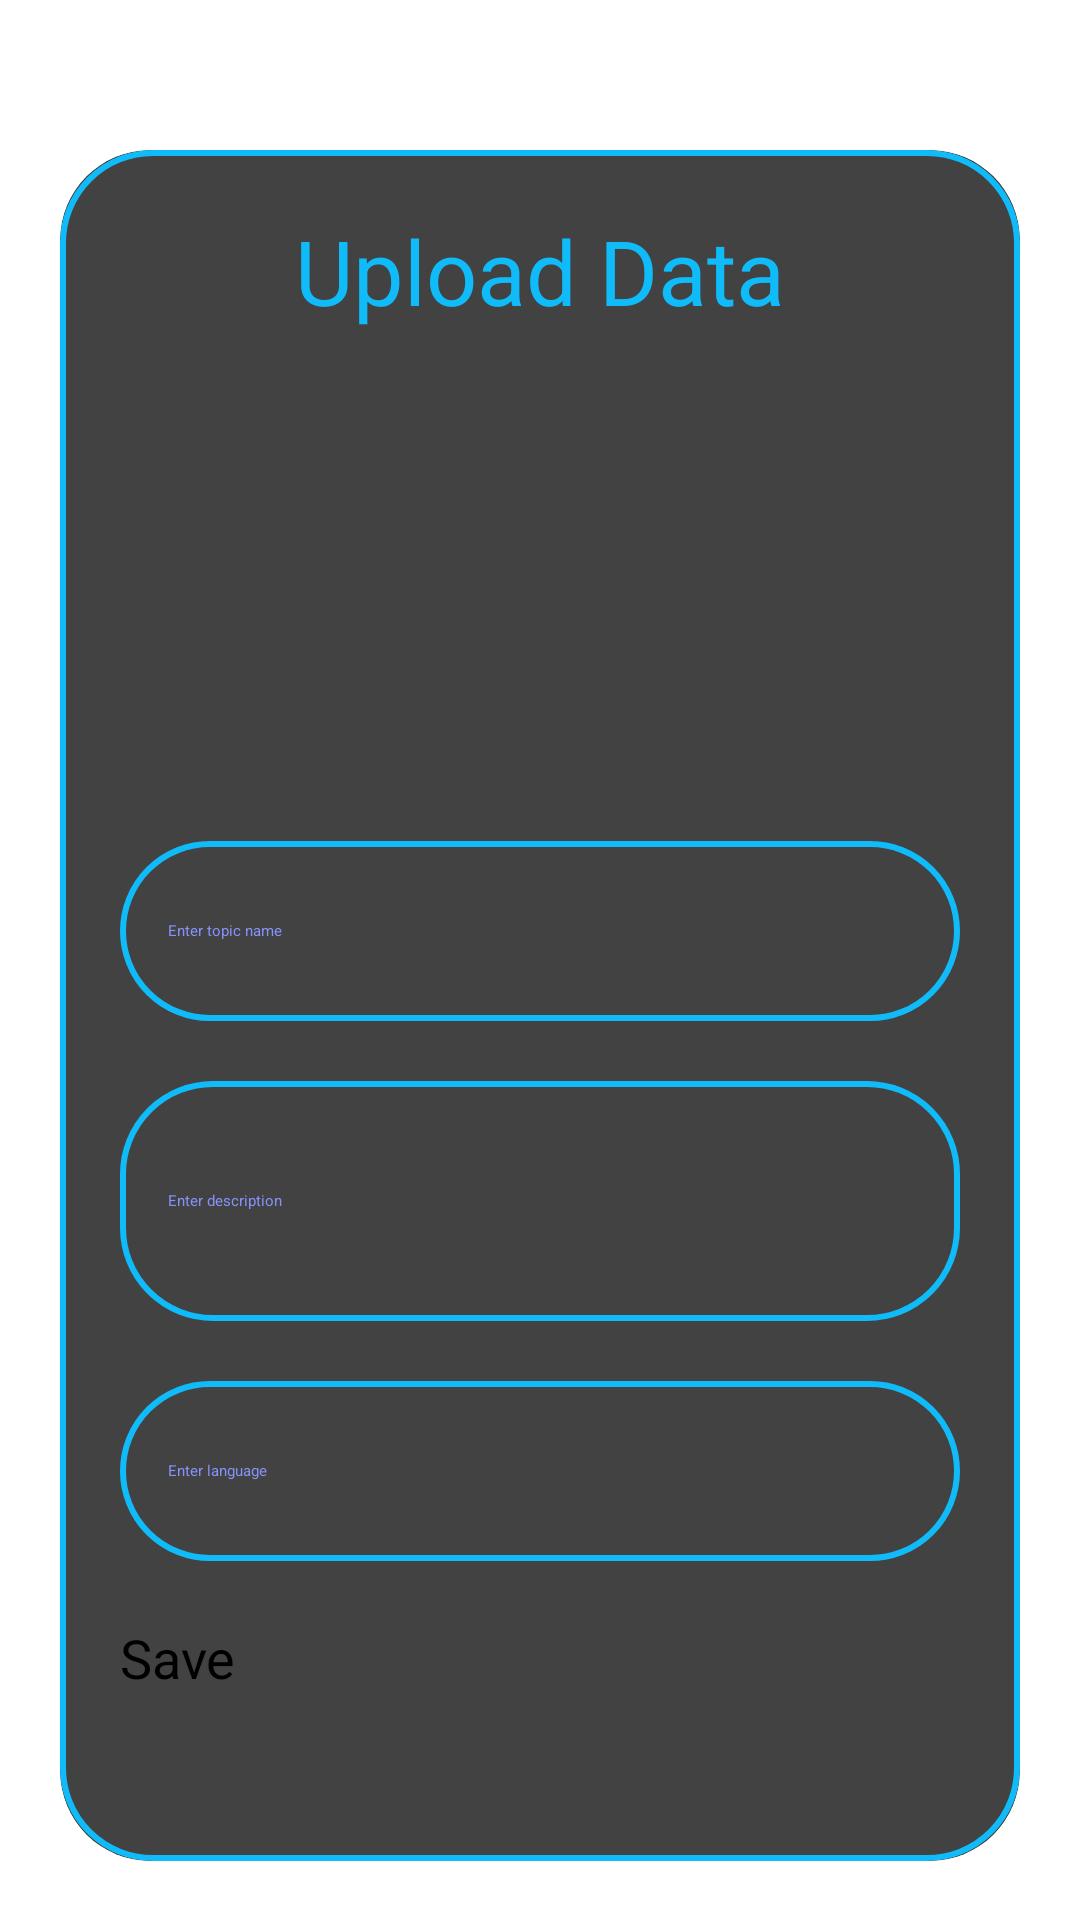

This screen was rendered from an Android layout file. Write that file and the resources it references.
<!-- AndroidManifest.xml: application theme Theme.PRM_project -->
<!-- res/layout/activity_upload.xml -->
<?xml version="1.0" encoding="utf-8"?>
<ScrollView
    xmlns:android="http://schemas.android.com/apk/res/android"
    xmlns:app="http://schemas.android.com/apk/res-auto"
    xmlns:tools="http://schemas.android.com/tools"
    android:layout_width="match_parent"
    android:layout_height="match_parent"
    android:orientation="vertical"
    tools:context=".UploadActivity">

    <androidx.cardview.widget.CardView
        android:layout_width="match_parent"
        android:layout_height="wrap_content"
        android:layout_marginTop="50dp"
        android:layout_marginEnd="20dp"
        android:layout_marginStart="20dp"
        app:cardCornerRadius="30dp"
        app:cardElevation="20dp">

        <LinearLayout
            android:layout_width="match_parent"
            android:layout_height="wrap_content"
            android:orientation="vertical"
            android:layout_gravity="center_horizontal"
            android:padding="20dp"
            android:background="@drawable/lavender_border">

            <TextView
                android:layout_width="match_parent"
                android:layout_height="wrap_content"
                android:text="Upload Data"
                android:textSize="30sp"
                android:textAlignment="center"
                android:textColor="@color/blue1"/>

            <ImageView
                android:id="@+id/uploadImage"
                android:layout_width="150dp"
                android:layout_height="150dp"
                android:layout_marginLeft="95dp"
                android:src="@drawable/uploading" />

            <EditText
                android:layout_width="match_parent"
                android:layout_height="60dp"
                android:id="@+id/uploadTopic"
                android:background="@drawable/lavender_border"
                android:layout_marginTop="20dp"
                android:padding="16dp"
                android:hint="Enter topic name"
                android:gravity="start|center_vertical"
                android:textColor="@color/lavender"/>

            <EditText
                android:layout_width="match_parent"
                android:layout_height="80dp"
                android:id="@+id/uploadDesc"
                android:background="@drawable/lavender_border"
                android:layout_marginTop="20dp"
                android:padding="16dp"
                android:hint="Enter description"
                android:gravity="start|center_vertical"
                android:textColor="@color/lavender"/>

            <EditText
                android:layout_width="match_parent"
                android:layout_height="60dp"
                android:id="@+id/uploadLang"
                android:background="@drawable/lavender_border"
                android:layout_marginTop="20dp"
                android:padding="16dp"
                android:hint="Enter language"
                android:gravity="start|center_vertical"
                android:textColor="@color/lavender"/>

            <Button
                android:layout_width="match_parent"
                android:layout_height="60dp"
                android:text="Save"
                android:id="@+id/saveButton"
                android:textSize="18sp"
                android:layout_marginTop="20dp"
                app:cornerRadius = "20dp"
                android:backgroundTint="@color/blue1"/>

        </LinearLayout>

    </androidx.cardview.widget.CardView>

</ScrollView>
<!-- resources referenced by this layout -->
<resources>
  <color name="blue1">#0fbcf9</color>
  <color name="lavender">#8692f7</color>
  <!-- drawable lavender_border (drawable) -->
  <?xml version="1.0" encoding="utf-8"?>
  <shape xmlns:android="http://schemas.android.com/apk/res/android"
      android:shape="rectangle">
      <stroke
          android:width="2dp"
          android:color="#0fbcf9"/>
      <corners
          android:radius="30dp"/>
  </shape>
  <style name="Theme.PRM_project" parent="Base.Theme.PRM_project">
      
      <item name="android:navigationBarColor">@android:color/transparent</item>
      <item name="android:statusBarColor">@android:color/transparent</item>
      <item name="android:windowLightStatusBar">?attr/isLightTheme</item>
    </style>
  <style name="Base.Theme.PRM_project" parent="Theme.Material3.DayNight.NoActionBar">
          
          
      </style>
</resources>
